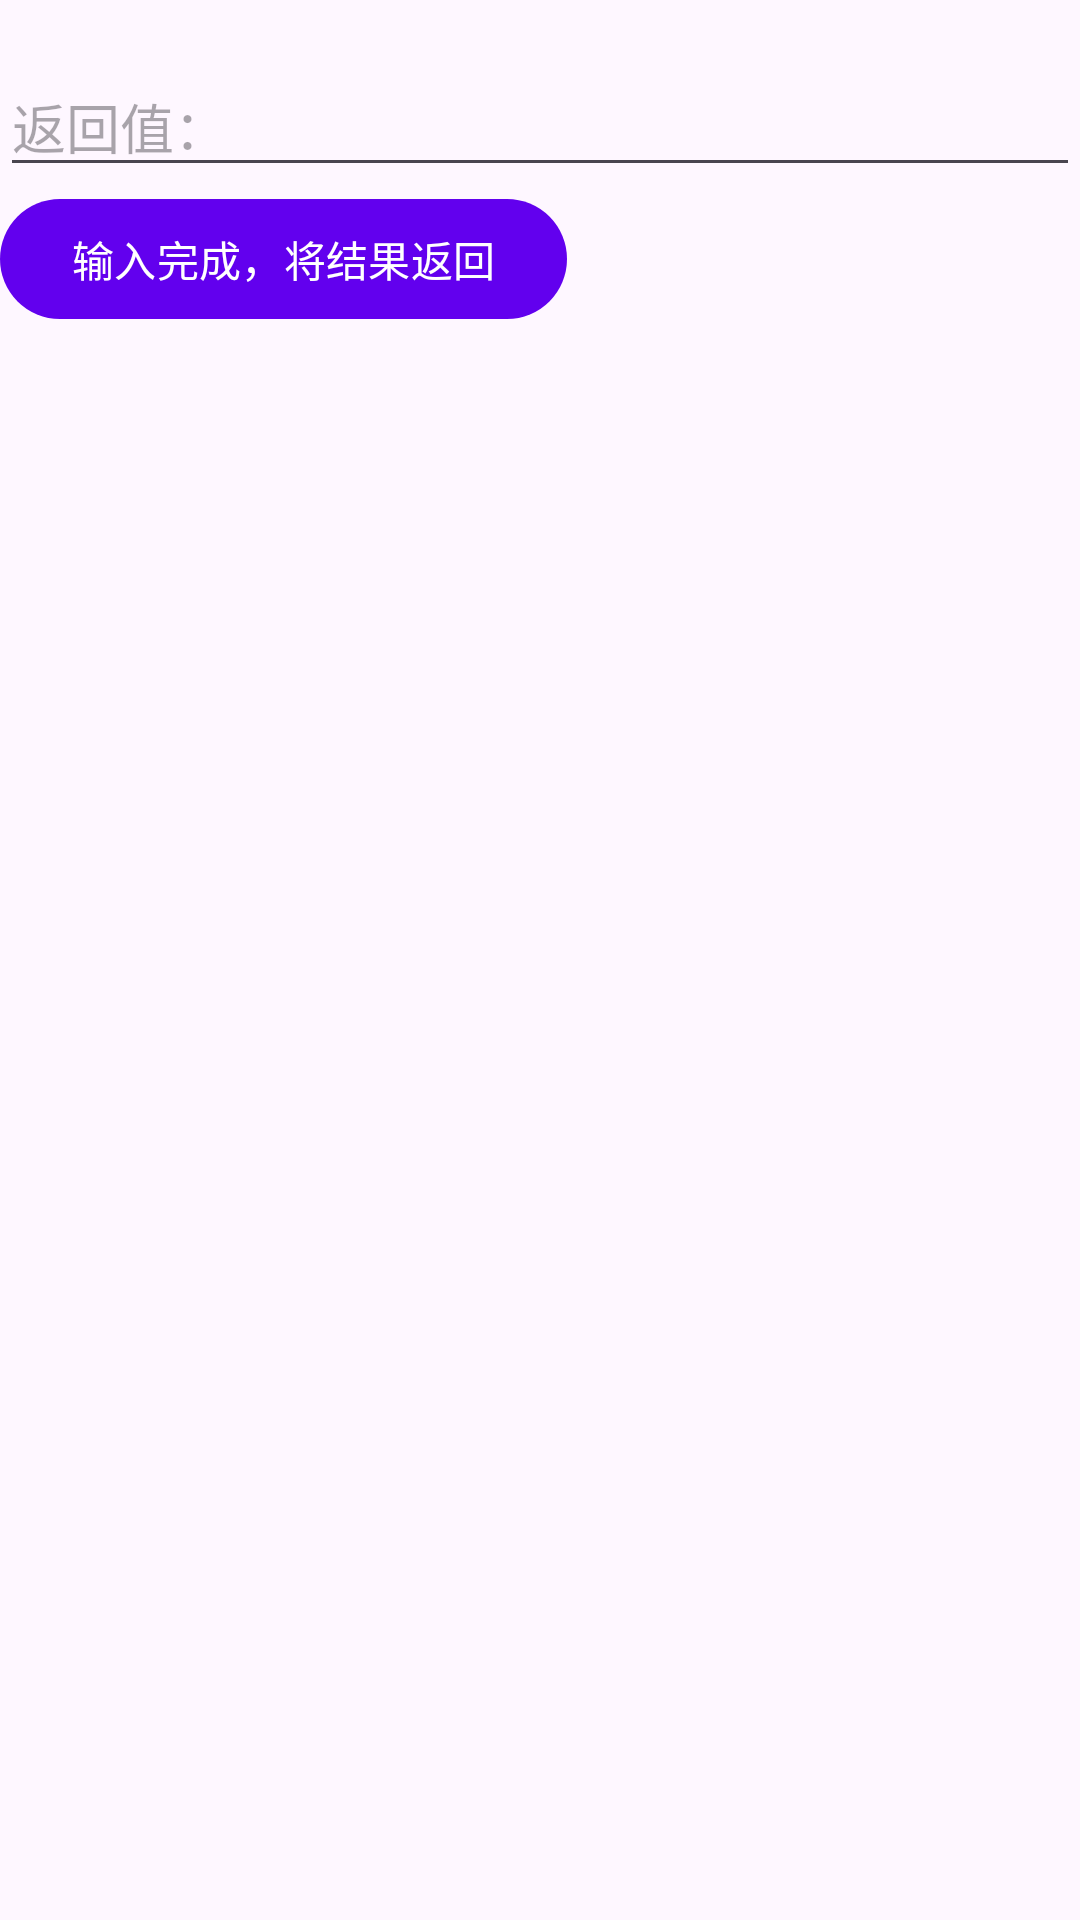

Layout XML and referenced resources for this Android screen:
<!-- AndroidManifest.xml: application theme Theme.HttpCall -->
<!-- res/layout/activity_to.xml -->
<?xml version="1.0" encoding="utf-8"?>
<androidx.constraintlayout.widget.ConstraintLayout xmlns:android="http://schemas.android.com/apk/res/android"
    xmlns:app="http://schemas.android.com/apk/res-auto"
    xmlns:tools="http://schemas.android.com/tools"
    android:layout_width="match_parent"
    android:layout_height="match_parent"
    tools:context=".activityresult.ActivityB">

    <androidx.appcompat.widget.LinearLayoutCompat
        android:layout_width="match_parent"
        android:layout_height="wrap_content"
        android:orientation="vertical"
        app:layout_constraintTop_toTopOf="parent">

        <com.google.android.material.textview.MaterialTextView
            android:id="@+id/tv_input"
            android:layout_width="match_parent"
            android:layout_height="wrap_content"
            style="@style/MaterialAlertDialog.Material3.Body.Text"
            tools:text="输入值： "/>

        <androidx.appcompat.widget.AppCompatEditText
            android:id="@+id/et"
            android:layout_width="match_parent"
            android:layout_height="wrap_content"
            android:hint="返回值："/>

        <com.google.android.material.button.MaterialButton
            android:id="@+id/tv_ok"
            android:layout_width="wrap_content"
            android:layout_height="wrap_content"
            android:text="输入完成，将结果返回"
            app:layout_constraintEnd_toEndOf="parent"
            app:layout_constraintStart_toStartOf="parent"
            app:layout_constraintTop_toBottomOf="@+id/et" />
    </androidx.appcompat.widget.LinearLayoutCompat>
</androidx.constraintlayout.widget.ConstraintLayout>
<!-- resources referenced by this layout -->
<resources>
  <style name="Theme.HttpCall" parent="Theme.Material3.DayNight.NoActionBar">
          
          <item name="colorPrimary">@color/purple_500</item>
          <item name="colorPrimaryVariant">@color/purple_700</item>
          <item name="colorOnPrimary">@color/white</item>
          
          <item name="colorSecondary">@color/teal_200</item>
          <item name="colorSecondaryVariant">@color/teal_700</item>
          <item name="colorOnSecondary">@color/black</item>
          
          <item name="android:statusBarColor">?attr/colorPrimaryVariant</item>
          
      </style>
  <color name="purple_500">#FF6200EE</color>
  <color name="purple_700">#FF3700B3</color>
  <color name="white">#FFFFFFFF</color>
  <color name="teal_200">#FF03DAC5</color>
  <color name="teal_700">#FF018786</color>
  <color name="black">#FF000000</color>
</resources>
